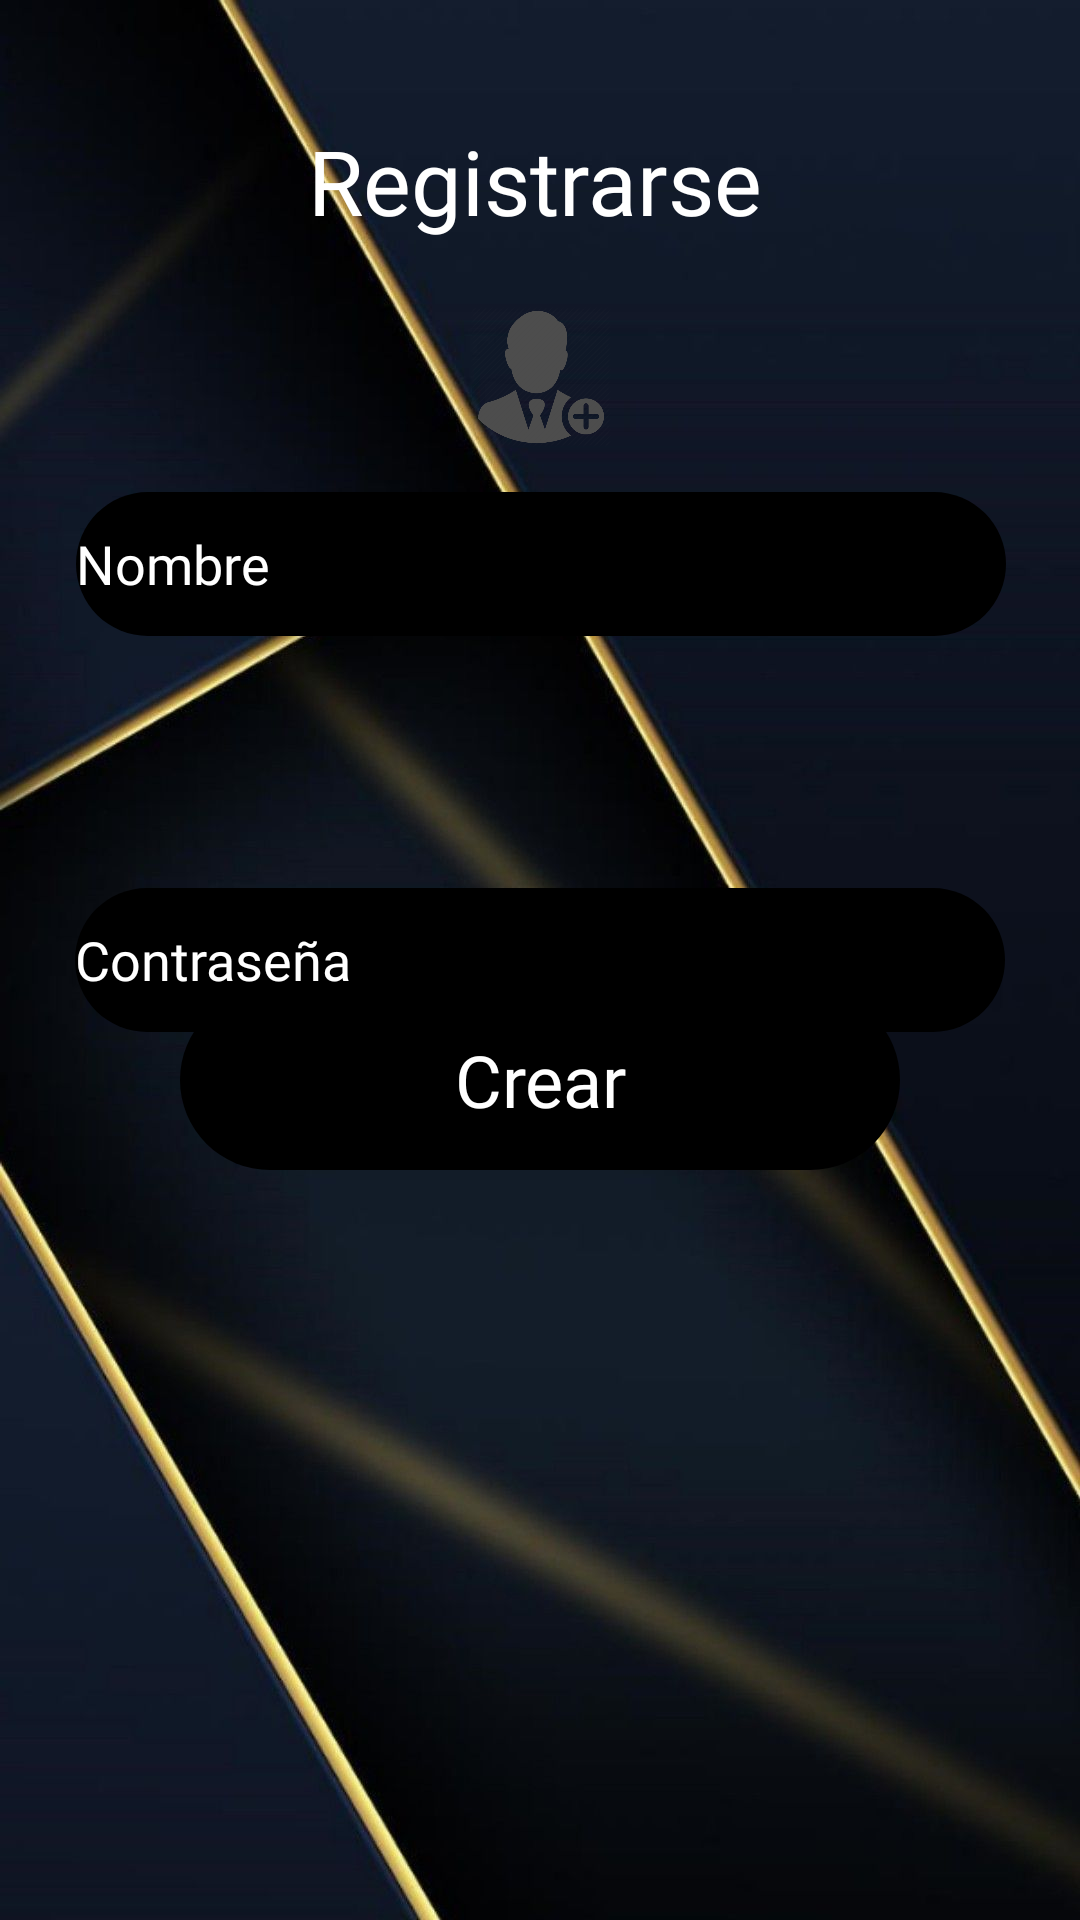

Reconstruct the res/layout file that produces this screen, plus the resources it refers to.
<!-- AndroidManifest.xml: application theme Theme.PDM_2021_P3_PROYECTO3 -->
<!-- res/layout/activity_crearcuenta.xml -->
<?xml version="1.0" encoding="utf-8"?>
<androidx.constraintlayout.widget.ConstraintLayout xmlns:android="http://schemas.android.com/apk/res/android"
    xmlns:app="http://schemas.android.com/apk/res-auto"
    xmlns:tools="http://schemas.android.com/tools"
    android:layout_width="match_parent"
    android:layout_height="match_parent"
    android:background="@drawable/fondo3">

    <TextView
        android:id="@+id/txvRegistrarse"
        android:layout_width="wrap_content"
        android:layout_height="wrap_content"
        android:layout_marginTop="40dp"
        android:layout_marginBottom="22dp"
        android:fontFamily="@font/copse"
        android:text="@string/txvRegistrarse"
        android:textColor="#FFFFFF"
        android:textSize="30sp"
        app:layout_constraintBottom_toTopOf="@+id/imageView16"
        app:layout_constraintEnd_toEndOf="parent"
        app:layout_constraintHorizontal_bias="0.492"
        app:layout_constraintStart_toStartOf="parent"
        app:layout_constraintTop_toTopOf="parent"
        app:layout_constraintVertical_bias="0.0" />

    <EditText
        android:id="@+id/txtUsuario1"
        android:layout_width="310dp"
        android:layout_height="48dp"
        android:layout_marginBottom="428dp"
        android:autofillHints=""
        android:background="@drawable/botones"
        android:ems="10"
        android:fontFamily="@font/copse"
        android:hint="@string/txtUsuario1"
        android:inputType="textPersonName"
        android:text="@string/txtUsuario1"
        android:textColor="#FFFFFF"
        app:layout_constraintBottom_toBottomOf="parent"
        app:layout_constraintEnd_toEndOf="parent"
        app:layout_constraintHorizontal_bias="0.504"
        app:layout_constraintStart_toStartOf="parent" />

    <EditText
        android:id="@+id/txtContraseña"
        android:layout_width="310dp"
        android:layout_height="48dp"
        android:autofillHints=""
        android:background="@drawable/botones"
        android:drawablePadding="5dp"
        android:ems="10"
        android:fontFamily="@font/copse"
        android:hint="@string/txtContraseña"
        android:inputType="textPassword"
        android:textColor="#FFFFFF"
        android:textColorHint="@color/white"
        app:layout_constraintBottom_toBottomOf="parent"
        app:layout_constraintEnd_toEndOf="parent"
        app:layout_constraintStart_toStartOf="parent"
        app:layout_constraintTop_toTopOf="parent" />

    <TextView
        android:id="@+id/txvCrear"
        android:layout_width="240dp"
        android:layout_height="60dp"
        android:layout_marginBottom="250dp"
        android:background="@drawable/botones"
        android:fontFamily="@font/copse"
        android:gravity="center"
        android:text="@string/txvCrear"
        android:textColor="#FFFFFF"
        android:textSize="24sp"
        app:layout_constraintBottom_toBottomOf="parent"
        app:layout_constraintEnd_toEndOf="parent"
        app:layout_constraintStart_toStartOf="parent" />

    <ImageView
        android:id="@+id/imageView16"
        android:layout_width="150dp"
        android:layout_height="0dp"
        android:layout_marginBottom="491dp"
        android:contentDescription="@string/todo2"
        app:layout_constraintBottom_toBottomOf="parent"
        app:layout_constraintEnd_toEndOf="parent"
        app:layout_constraintHorizontal_bias="0.501"
        app:layout_constraintStart_toStartOf="parent"
        app:layout_constraintTop_toBottomOf="@+id/txvRegistrarse"
        app:srcCompat="@drawable/user" />

</androidx.constraintlayout.widget.ConstraintLayout>
<!-- resources referenced by this layout -->
<resources>
  <!-- drawable botones (drawable) -->
  <?xml version="1.0" encoding="utf-8"?>
  <shape android:shape="rectangle" xmlns:android="http://schemas.android.com/apk/res/android">
      <corners android:radius="50dp" />
      <solid android:color="@color/black"/>
  </shape>
  <!-- drawable fondo3: jpg bitmap (drawable, 67561 bytes) -->
  <!-- drawable user: png bitmap (drawable, 23141 bytes) -->
  <string name="todo2">TODO</string>
  <string name="txtUsuario1">Nombre</string>
  <string name="txvCrear">Crear</string>
  <string name="txvRegistrarse">Registrarse</string>
  <style name="Theme.PDM_2021_P3_PROYECTO3" parent="Theme.MaterialComponents.DayNight.DarkActionBar">
          
          <item name="colorPrimary">@color/purple_500</item>
          <item name="colorPrimaryVariant">@color/purple_700</item>
          <item name="colorOnPrimary">@color/white</item>
          
          <item name="colorSecondary">@color/teal_200</item>
          <item name="colorSecondaryVariant">@color/teal_700</item>
          <item name="colorOnSecondary">@color/black</item>
          
          <item name="android:statusBarColor" tools:targetApi="l">?attr/colorPrimaryVariant</item>
          
      </style>
  <!-- not gathered from this repository: default colours our renderer supplied (Android Studio template values) -->
  <color name="purple_500">#FF6200EE</color>
  <color name="purple_700">#FF3700B3</color>
  <color name="teal_200">#FF03DAC5</color>
  <color name="teal_700">#FF018786</color>
  <color name="black">#FF000000</color>
  <color name="white">#FFFFFFFF</color>
</resources>
